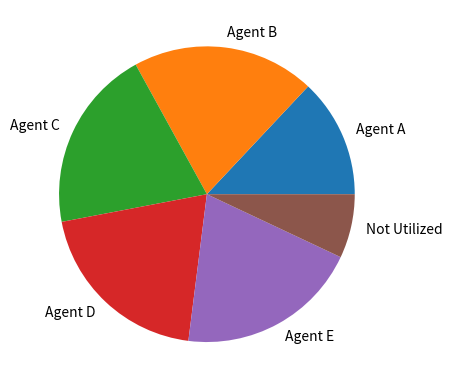
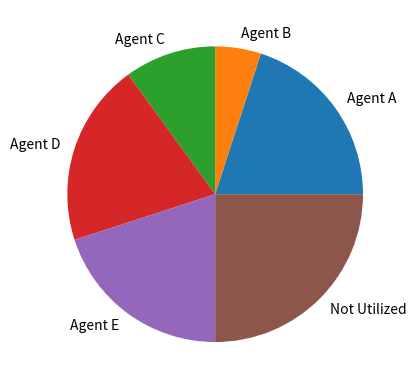
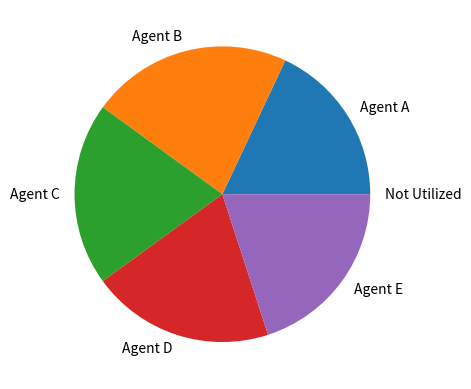
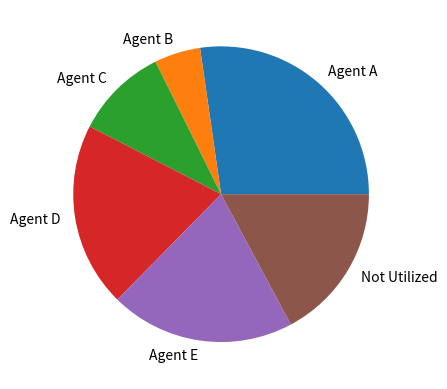

The matplotlib source for these figures, in order:
from matplotlib import pyplot

class Agent:
	'''Agent class, represents each one of the players that want a certain amount of each resource'''
	def __init__(self, id, *demands) -> None:
		self.id = id 
		'''ID to identify the agents'''
		self.demand_vec = demands
		self.non_normal_demand = demands
		'''Demand vector of agent'''
		self.group_num = self.demand_vec.index(max(self.demand_vec))
		'''Which group does this agent belong to? The group is which resource this agent desires the most'''
	
	def get_demand(self, resource_num):
		return self.demand_vec[resource_num]

	def lowest_demand(self):
		return self.demand_vec[self.group_num]
	
	def normalize(self):
		normalizer = max(self.demand_vec)
		self.demand_vec = tuple(d/normalizer for d in self.demand_vec)
	
	def __str__(self) -> str:
		return self.id

class Resource:
	'''Resource class, represents the resources we share among agents. '''
	def __init__(self, name = "Resource") -> None:
		self.name = name
		self.utilizers = {} #key is agent value is amount of resource given
		self.utilization_rate = 0
		self.remaining = 1

	def utilize(self, agent, amount):
		agent_id = agent.id
		if agent_id in self.utilizers:
			self.utilizers[agent_id] += amount
		else:
			self.utilizers[agent_id] = amount
		self.utilization_rate = sum([self.utilizers[k] for k in self.utilizers])
		
		self.remaining = 1.0-self.utilization_rate
		#print(agent.id, amount, self.remaining)
	
	def visualize(self, fig_name=""):
		labels = [f"Agent {u}" for u in self.utilizers]
		amounts = [round(self.utilizers[u]*100) for u in self.utilizers]
		labels.append("Not Utilized")
		print(self.remaining)
		amounts.append(round((self.remaining)*100))
		pyplot.figure(f"{self.name} {fig_name}")
		pyplot.pie(amounts, labels=labels)
	
	def get_utilization(self, agent):
		return self.utilizers[agent.id] if agent.id in self.utilizers else 0

	def __str__(self):
		return self.name

class Algorithm:
	'''Algorithm class, represents the base of a resource allocation algorithm'''
	nor : int #number_of_resources
	n : int #number_of_agents
	resources = []
	agents = []

	def __init__(self, number_of_resources = 2, number_of_agents = 3) -> None:
		self.nor = number_of_resources
		self.n = number_of_agents

	def add_agent(self, agent):
		agent.normalize()
		self.agents.append(agent)
	
	def share_function(self):
		'''the function that shares resources'''
		#initially, give everyone 1/n of their demand
		for a in self.agents:
			for j,i in enumerate(a.demand_vec):
				self.resources[j].utilize(a, i/self.n)

	def get_P(self, g, r):
		P = []
		current_min = float("inf")
		smallest = None
		for a in g:
			if a.get_demand(r) < current_min:
				current_min = a.get_demand(r)
				smallest = a
		for a in g:
			if a.get_demand(r) == smallest.get_demand(r):
				P.append(a)
		return P

	def print_res(self):
		for r in self.resources:
			print(r)

	def show_resources(self, name = ""):
		for r in self.resources:
			r.visualize(name)

class UNB(Algorithm):
	'''UNB algorithm stands for UNBalanced. When groups are unbalanced, only increase the share of the agent with lowest share in the smallest group.'''
	def step2(self):
		'''when group 1 is bigger we look at group 2 and give resource 1 to the smallest agents of group 2'''
		g1  = [a for a in self.agents if a.demand_vec[0] == 1.0]
		g2  = [a for a in self.agents if a.demand_vec[0] < 1.0]
		#need to find new smallest agent each iteration
		P = self.get_P(g2, 0)
		
		#this one we find the smallest agent of resource 1 thats not in P (basically the second lowest frac) minus the smallest frac in P
		n_subP = [a for a in self.agents if a not in P]
	
		minAgentVal = float("inf") #smallest agent outside of P
		for agent in n_subP:
			if self.resources[0].get_utilization(agent) < minAgentVal:
				minAgentVal = self.resources[0].get_utilization(agent)
		
		s0 = minAgentVal - self.resources[0].get_utilization(P[0])
		s1 = self.resources[0].remaining / len(P) 
		#denominator for s2
		s2_denom = 0
		for j in P:
			cur = 1.0 / j.demand_vec[0]
			s2_denom += cur
		s2 = self.resources[1].remaining / s2_denom	
		print(s0,s1,s2)
		s = min(s0,s1,s2)
		for agent in P:
			#increase agents share by some rate
			self.resources[0].utilize(agent, s)
			self.resources[1].utilize(agent, s/agent.get_demand(0))
		return self.agents

	def process(self):
		while self.resources[0].remaining > 0 and self.resources[1].remaining > 0.2:
			self.step2()


class BAL(Algorithm):
	def step2(self):
		#thıs needs to be outsıde of the loop 
		g1  = [a for a in self.agents if a.demand_vec[0] == 1.0]
		g2  = [a for a in self.agents if a.demand_vec[0] < 1.0]
		#smallest agents of resource 2 in group 1
		p1 = self.get_P(g1, 1)
		#smallest agents of resource 1 in group 2
		p2 = self.get_P(g2, 0)
		#get s1,s2 calcStep is on page 13
		s1,s2 = self.calcStep(p1,p2,g1,g2)

		#add things to every agent in p1
		for agent in p1:
			#scalar we add to allocation and subtract from remaining resources
			val = s1/agent.demand_vec[1]
			self.resources[1].utilize(agent, val*agent.get_demand(1))
			self.resources[0].utilize(agent, val*agent.get_demand(0))
		#add things to every agent in p2
		for agent in p2:
			#scalar we add to allocation and subtract from remaining resources
			val = s2/agent.demand_vec[0]
			self.resources[1].utilize(agent, val*agent.get_demand(1))
			self.resources[0].utilize(agent, val*agent.get_demand(0))
		
	def calcStep(self,p1,p2,g1,g2):
		s1,s2 = 0,0
		d1,d2 = 0,0
		r1 = 1.0 - len(g1)/self.n - sum([a.demand_vec[0] for a in g2])/self.n
		r2 = 1.0 - len(g2)/self.n - sum([a.demand_vec[1] for a in g1])/self.n
		#calculate s1 and s2
		
		p1_sub = [a for a in self.agents if a not in p1]

		minAgentVal1 = float("inf") #smallest agent outside of P1
		for agent in p1_sub:
			if self.resources[1].get_utilization(agent) < minAgentVal1:
				minAgentVal1 = self.resources[1].get_utilization(agent)

		minAgentVal2 = float("inf") #smallest agent outside of P1
		for agent in p1:
			if self.resources[1].get_utilization(agent) < minAgentVal2:
				minAgentVal2 = self.resources[1].get_utilization(agent)

		s1a = minAgentVal1 - minAgentVal2 
		
		for agent in p1:
			d1 += (1.0/agent.demand_vec[1])
		
		s1b = self.resources[1].remaining / (len(p1) + (d1*(r2/r1)))
		print(s1b,s1a)
		s1 = min(s1a,s1b)
		
		#calculate s2
		p2_sub = [a for a in self.agents if a not in p2]

		minAgentVal1 = float("inf") #smallest agent outside of P1
		for agent in p2_sub:
			if self.resources[0].get_utilization(agent) < minAgentVal1:
				minAgentVal1 = self.resources[0].get_utilization(agent)

		minAgentVal2 = float("inf") #smallest agent outside of P1
		for agent in p2:
			if self.resources[0].get_utilization(agent) < minAgentVal2:
				minAgentVal2 = self.resources[0].get_utilization(agent)

		s2a = minAgentVal1 - minAgentVal2
		
		for agent in p2:
			d2 += (1.0/agent.demand_vec[0])
		
		s2b = self.resources[0].remaining / (len(p2) + (d2*(r1/r2)))

		s2 = min(s2a,s2b)
		#adjusts s1 and s2
		if (s1*d1)/(s2*d2) <= r1/r2:
			s2 = s1 * (d1/d2) * (r2/r1)
		else:
			s1 = s2 * (d2/d1) * (r1/r2)

		return (s1,s2)
	
	def process(self):
		while self.resources[0].remaining > 0 and self.resources[1].remaining > 0:
			self.step2()
	
class BALStar(BAL):

	def step2(self):
		#smallest agents of resource 2 in group 1
		p1 = self.groups[0].smallest_agents_of_resource(1)
		#smallest agents of resource 1 in group 2
		p2 = self.groups[1].smallest_agents_of_resource(0)
		#get s1,s2 calcStep is on page 13
		s1,s2 = self.calcStep()

		#add things to every agent in p1
		for agent in p1:
			#scalar we add to allocation and subtract from remaining resources
			val = s1/agent.demand_vec[1]
			self.resources[1].utilize(agent, val*agent.get_demand(1))
			self.resources[0].utilize(agent, val*agent.get_demand(0))
		#add things to every agent in p2
		for agent in p2:
			#scalar we add to allocation and subtract from remaining resources
			val = s2/agent.demand_vec[0]
			self.resources[1].utilize(agent, val*agent.get_demand(1))
			self.resources[0].utilize(agent, val*agent.get_demand(0))
		
	def calcStep(self,p1,p2):
		s1,s2 = 0,0
		d1,d2 = 0,0
		r1,r2 = self.resources[0].remaining + (1/len(self.agents)*p1[0].get_demand(0)), self.resources[1].remaining + (1/len(self.agents)*p2[0].get_demand(1))
		#calculate s1 and s2
		
		p1_sub = [a for a in self.agents if a not in p1]

		minAgentVal = float("inf") #smallest agent outside of P1
		for agent in p1_sub:
			if self.resources[1].get_utilization(agent) < minAgentVal:
				minAgentVal = self.resources[1].get_utilization(agent)

		s1a = minAgentVal - p1[0].get_demand(1) 
		
		for agent in p1:
			d1 += (1/agent.demand_vec[1])
		
		s1b = self.resources[1] / (len(p1) + (d1*(r2/r1)))

		s1 = min(s1a,s1b)
		
		#calculate s2
		p2_sub = [a for a in self.agents if a not in p2]

		minAgentVal = float("inf") #smallest agent outside of P1
		for agent in p2_sub:
			if self.resources[1].get_utilization(agent) < minAgentVal:
				minAgentVal = self.resources[0].get_utilization(agent)

		s2a = minAgentVal - p2[0].get_demand(0) 
		
		for agent in p2:
			d2 += (1/agent.demand_vec[0])
		
		s2b = self.resources[0] / (len(p2) + (d2*(r1/r2)))

		s2 = min(s2a,s2b)

		#adjusts s1 and s2
		if (s1*d1)/(s2*d2) <= r1/r2:
			s2 = s1 * (d1/d2) * (r2/r1)
		else:
			s1 = s2 * (d2/d1) * (r1/r2)

		return (s1,s2)
	
	def process(self):
		while self.resources[0].remaining > 0 and self.resources[1].remaining > 0.2:
			self.step2()

#TESTS BELOW

def alg_test():
	alg = Algorithm()
	alg.resources.append(Resource("CPU"))
	alg.resources.append(Resource("Memory"))
	alg.agents.append(Agent("A", 0.1,0.7))
	alg.agents.append(Agent("B", 1.0,0.3))
	alg.agents.append(Agent("C", 0.2,0.4))
	alg.share_function()
	alg.show_resources()

def unb_test():
	alg = UNB(2,5)
	alg.resources.append(Resource("CPU"))
	alg.resources.append(Resource("Memory"))
	alg.add_agent(Agent("A", 0.2,0.3))
	alg.add_agent(Agent("B", 0.4,0.2))
	alg.add_agent(Agent("C", 0.4,0.1))
	alg.add_agent(Agent("D", 0.1,0.1))
	alg.add_agent(Agent("E", 1.0,1.0))
	alg.share_function()
	alg.show_resources("initial")
	for r in alg.resources:
		for i in r.utilizers:
			print("resource",r,"agent",i,r.utilizers[i])
	alg.process()
	for r in alg.resources:
		for i in r.utilizers:
			print("resource",r,"agent",i,r.utilizers[i])
	alg.show_resources("after UNB")
	pyplot.show()

def bal_test():
	alg = BAL(2,5)
	alg.resources.append(Resource("CPU"))
	alg.resources.append(Resource("Memory"))
	alg.add_agent(Agent("A", 0.2,0.3))
	alg.add_agent(Agent("B", 0.4,0.1))
	alg.add_agent(Agent("C", 0.4,0.2))
	alg.add_agent(Agent("D", 0.1,0.1))
	alg.add_agent(Agent("E", 1.0,1.0))
	alg.share_function()
	alg.show_resources("initial")
	for r in alg.resources:
		for i in r.utilizers:
			print("resource",r,"agent",i,r.utilizers[i])
	alg.process()
	for r in alg.resources:
		for i in r.utilizers:
			print("resource",r,"agent",i,r.utilizers[i])
	alg.show_resources("after BAL")
	pyplot.show()

def bal_star_test():
	alg = BALStar(2,5)
	alg.resources.append(Resource("CPU"))
	alg.resources.append(Resource("Memory"))
	alg.add_agent(Agent("A", 0.2,0.3))
	alg.add_agent(Agent("B", 0.4,0.1))
	alg.add_agent(Agent("C", 0.4,0.2))
	alg.add_agent(Agent("D", 0.1,0.1))
	alg.add_agent(Agent("E", 1.0,1.0))
	alg.share_function()
	alg.show_resources("initial")
	for r in alg.resources:
		for i in r.utilizers:
			print("resource",r,"agent",i,r.utilizers[i])
	alg.process()
	for r in alg.resources:
		for i in r.utilizers:
			print("resource",r,"agent",i,r.utilizers[i])
	alg.show_resources("after UNB")
	pyplot.show()

"""
We are just observing lol
Who performs better under what values
How well the algorithms perform on making the smallest agent happy
Who got the least utility from the resource -> social utility
"""


bal_test()